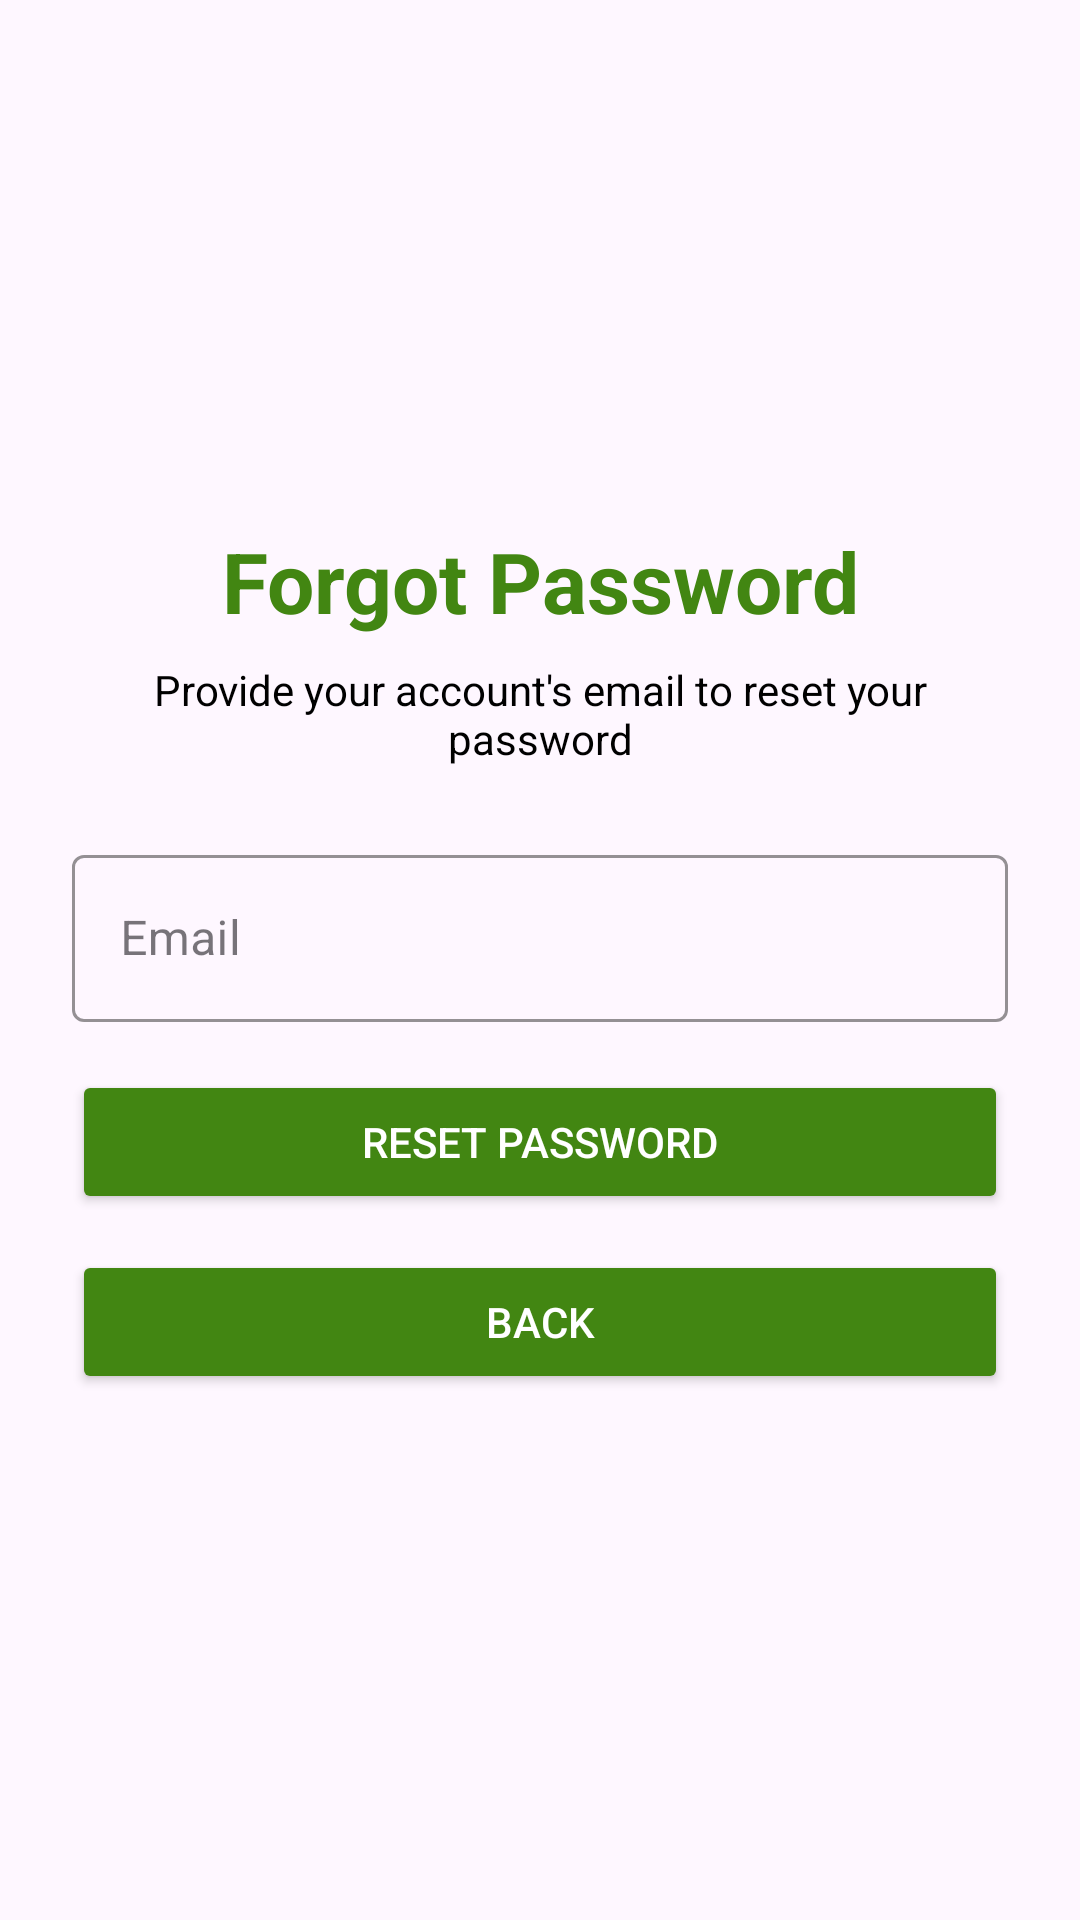

This screen was rendered from an Android layout file. Write that file and the resources it references.
<!-- AndroidManifest.xml: application theme Theme.BarcodeBuddy -->
<!-- res/layout/activity_forget_pass.xml -->
<?xml version="1.0" encoding="utf-8"?>
<ScrollView
    xmlns:android="http://schemas.android.com/apk/res/android"
    xmlns:app="http://schemas.android.com/apk/res-auto"
    xmlns:tools="http://schemas.android.com/tools"
    android:layout_width="match_parent"
    android:layout_height="match_parent"
    android:fillViewport="true"
    tools:context=".ForgetPassActivity">

    <LinearLayout
        android:id="@+id/main"
        android:layout_width="match_parent"
        android:layout_height="wrap_content"
        android:padding="24dp"
        android:gravity="center"
        android:orientation="vertical">

        <LinearLayout
            android:layout_width="match_parent"
            android:layout_height="wrap_content"
            android:orientation="vertical"
            android:gravity="center">

            <TextView
                android:layout_width="match_parent"
                android:layout_height="wrap_content"
                android:text="Forgot Password"
                android:textAlignment="center"
                android:textColor="@color/dark_green"
                android:textSize="28sp"
                android:textStyle="bold" />

            <TextView
                android:layout_width="match_parent"
                android:layout_height="wrap_content"
                android:text="Provide your account's email to reset your password"
                android:textAlignment="center"
                android:textColor="@color/black"
                android:textSize="14sp"
                android:layout_marginTop="8dp" />

            <com.google.android.material.textfield.TextInputLayout
                android:layout_width="match_parent"
                android:layout_height="wrap_content"
                android:layout_marginTop="24dp"
                android:hint="Email"
                style="@style/Widget.MaterialComponents.TextInputLayout.OutlinedBox"
                app:boxStrokeColor="@color/black">

                <com.google.android.material.textfield.TextInputEditText
                    android:id="@+id/edtForgotPasswordEmail"
                    android:layout_width="match_parent"
                    android:layout_height="wrap_content"
                    android:inputType="textEmailAddress"
                    android:textColor="@color/black"
                    android:singleLine="true" />
            </com.google.android.material.textfield.TextInputLayout>

            <ProgressBar
                android:id="@+id/forgetPasswordProgressbar"
                android:layout_width="wrap_content"
                android:layout_height="wrap_content"
                android:layout_marginTop="20dp"
                android:visibility="gone"
                style="?android:attr/progressBarStyle" />
            <Button
                android:id="@+id/btnReset"
                android:layout_width="match_parent"
                android:layout_height="wrap_content"
                android:layout_marginTop="16dp"
                android:backgroundTint="@color/dark_green"
                android:text="Reset Password"
                android:textColor="@color/white"
                app:cornerRadius="8dp" />

            <Button
                android:id="@+id/btnForgotPasswordBack"
                android:layout_width="match_parent"
                android:layout_height="wrap_content"
                android:layout_marginTop="12dp"
                android:backgroundTint="@color/dark_green"
                android:text="Back"
                android:textColor="@color/white"
                app:cornerRadius="8dp" />



        </LinearLayout>
    </LinearLayout>
</ScrollView>
<!-- resources referenced by this layout -->
<resources>
  <color name="black">#FF000000</color>
  <color name="dark_green">#FF428612</color>
  <color name="white">#FFFFFFFF</color>
  <style name="Theme.BarcodeBuddy" parent="Base.Theme.BarcodeBuddy" />
  <style name="Base.Theme.BarcodeBuddy" parent="Theme.Material3.DayNight.NoActionBar">
          
          
      </style>
</resources>
